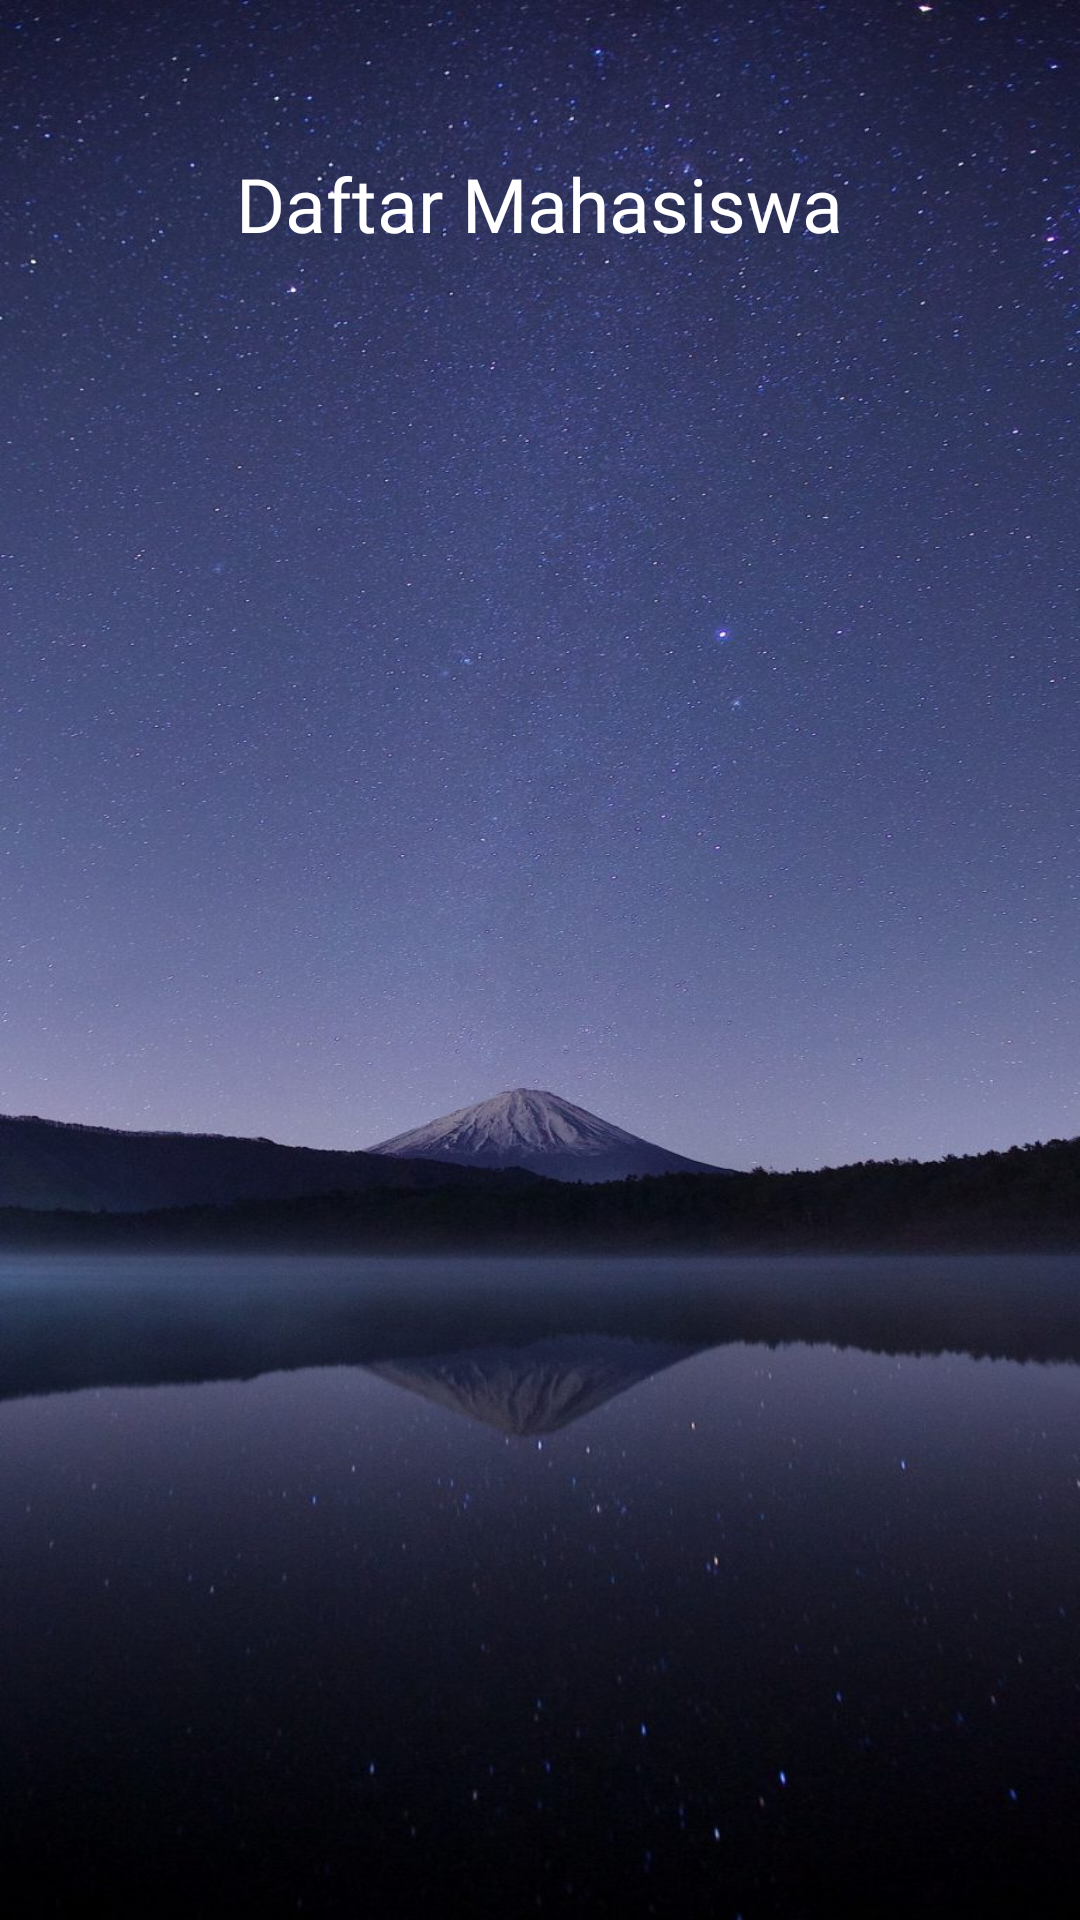

Write the Android layout XML for this screen, with the resource values it uses.
<!-- AndroidManifest.xml: application theme AppTheme -->
<!-- res/layout/activity_read.xml -->
<?xml version="1.0" encoding="utf-8"?>
<LinearLayout xmlns:android="http://schemas.android.com/apk/res/android"
    xmlns:tools="http://schemas.android.com/tools"
    android:layout_width="match_parent"
    android:orientation="vertical"
    android:background="@drawable/background"
    android:layout_height="match_parent"
    android:paddingLeft="16dp"
    android:paddingRight="16dp"
    android:paddingTop="16dp"
    android:paddingBottom="16dp"
    tools:context=".Read">
    <TextView
        android:id="@+id/header"
        android:text="@string/daftar_mahasiswa"
        android:fontFamily="@font/gotham"
        android:textColor="#ffffff"
        android:textSize="25sp"
        android:layout_gravity="center_horizontal"
        android:layout_marginTop="35dp"
        android:layout_width="wrap_content"
        android:layout_height="wrap_content" />
    <ListView
        android:layout_marginTop="30dp"
        android:layout_width="match_parent"
        android:layout_height="wrap_content"
        android:id="@+id/listView" />
</LinearLayout>
<!-- resources referenced by this layout -->
<resources>
  <!-- drawable background: png bitmap (drawable-v24, 175329 bytes) -->
  <string name="daftar_mahasiswa">Daftar Mahasiswa</string>
  <style name="AppTheme" parent="Theme.AppCompat.Light.DarkActionBar">
          
          <item name="colorPrimary">@color/colorPrimary</item>
          <item name="colorPrimaryDark">@color/colorPrimaryDark</item>
          <item name="colorAccent">@color/colorAccent</item>
      </style>
  <!-- not gathered from this repository: default colours our renderer supplied (Android Studio template values) -->
  <color name="colorPrimary">#FF6200EE</color>
  <color name="colorPrimaryDark">#FF3700B3</color>
  <color name="colorAccent">#FF03DAC5</color>
</resources>
